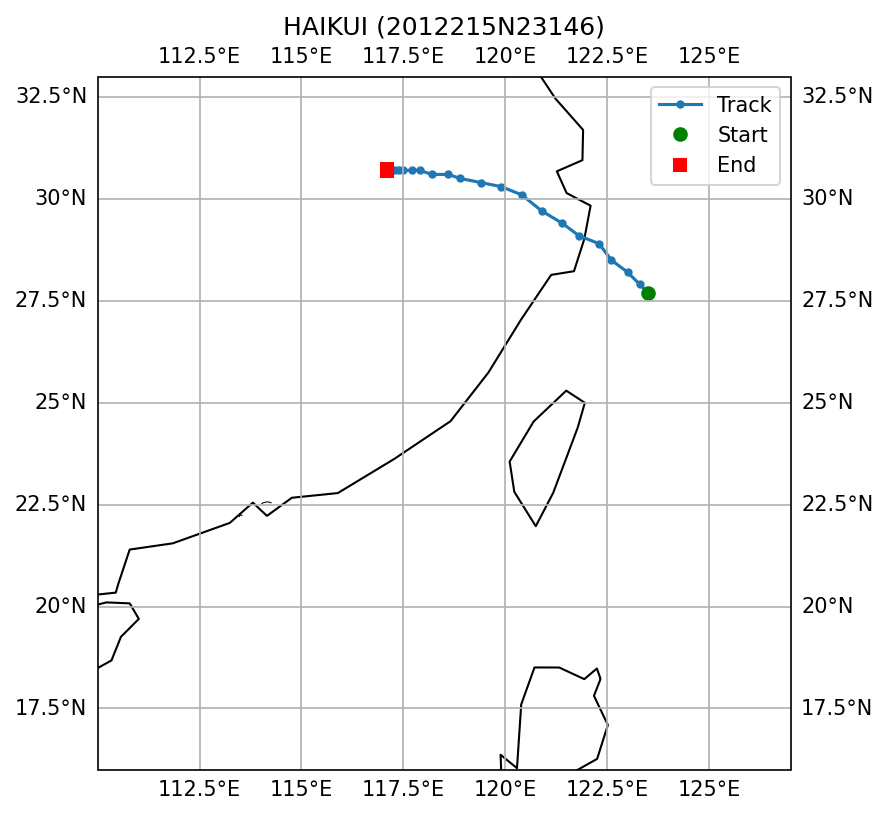

Source data for this figure (header and first rows):
SID, NAME, ISO_TIME, LAT, LON, DIST2LAND, USA_WIND, USA_PRES, USA_R34_NE, USA_R34_SE, USA_R34_SW, USA_R34_NW, USA_RMW, CMA_CAT
2012215N23146, HAIKUI, 2012-08-07 06:00:00, 27.7, 123.5, 198, 65.0, 974.0, 100, 90, 90, 100, 35.0, 4
2012215N23146, HAIKUI, 2012-08-07 09:00:00, 27.9, 123.3, 172, 65.0, 974.0, 95, 85, 85, 95, 33.0, 4
2012215N23146, HAIKUI, 2012-08-07 12:00:00, 28.2, 123.0, 137, 65.0, 974.0, 90, 80, 80, 90, 30.0, 5
2012215N23146, HAIKUI, 2012-08-07 15:00:00, 28.5, 122.6, 90, 65.0, 974.0, 90, 80, 80, 90, 30.0, 5
2012215N23146, HAIKUI, 2012-08-07 18:00:00, 28.9, 122.3, 44, 65.0, 974.0, 90, 80, 80, 90, 30.0, 5
2012215N23146, HAIKUI, 2012-08-07 21:00:00, 29.1, 121.8, 11, 63.0, 976.0, 90, 80, 80, 90, 30.0, 5
2012215N23146, HAIKUI, 2012-08-08 00:00:00, 29.4, 121.4, 0, 60.0, 978.0, 90, 80, 80, 90, 30.0, 4
2012215N23146, HAIKUI, 2012-08-08 03:00:00, 29.7, 120.9, 0, 53.0, 984.0, 90, 80, 80, 90, 38.0, 4
2012215N23146, HAIKUI, 2012-08-08 06:00:00, 30.1, 120.4, 0, 45.0, 989.0, 90, 80, 80, 90, 45.0, 4
2012215N23146, HAIKUI, 2012-08-08 09:00:00, 30.3, 119.9, 0, 40.0, 993.0, 90, 80, 80, 90, 45.0, 4
2012215N23146, HAIKUI, 2012-08-08 12:00:00, 30.4, 119.4, 0, 35.0, 996.0, 90, 80, 80, 90, 45.0, 3
2012215N23146, HAIKUI, 2012-08-08 15:00:00, 30.5, 118.9, 0, 35.0, 996.0, 90, 80, 80, 90, 45.0, 3
2012215N23146, HAIKUI, 2012-08-08 18:00:00, 30.6, 118.6, 0, 35.0, 996.0, 90, 80, 80, 90, 45.0, 2
2012215N23146, HAIKUI, 2012-08-08 21:00:00, 30.6, 118.2, 0, 33.0, 998.0, , , , , 45.0, 2
2012215N23146, HAIKUI, 2012-08-09 00:00:00, 30.7, 117.9, 0, 30.0, 1000, , , , , 45.0, 2
2012215N23146, HAIKUI, 2012-08-09 03:00:00, 30.7, 117.7, 0, 30.0, 1000, , , , , 45.0, 2
2012215N23146, HAIKUI, 2012-08-09 06:00:00, 30.7, 117.5, 0, 30.0, 1000, , , , , 45.0, 2
2012215N23146, HAIKUI, 2012-08-09 09:00:00, 30.7, 117.4, 0, 28.0, 997.0, , , , , 48.0, 2
2012215N23146, HAIKUI, 2012-08-09 12:00:00, 30.7, 117.3, 0, 25.0, 994.0, , , , , 50.0, 1
2012215N23146, HAIKUI, 2012-08-09 15:00:00, 30.7, 117.2, 0, 23.0, 1001, , , , , 50.0, 1
2012215N23146, HAIKUI, 2012-08-09 18:00:00, 30.7, 117.1, 0, 20.0, 1007, , , , , 50.0, 1
